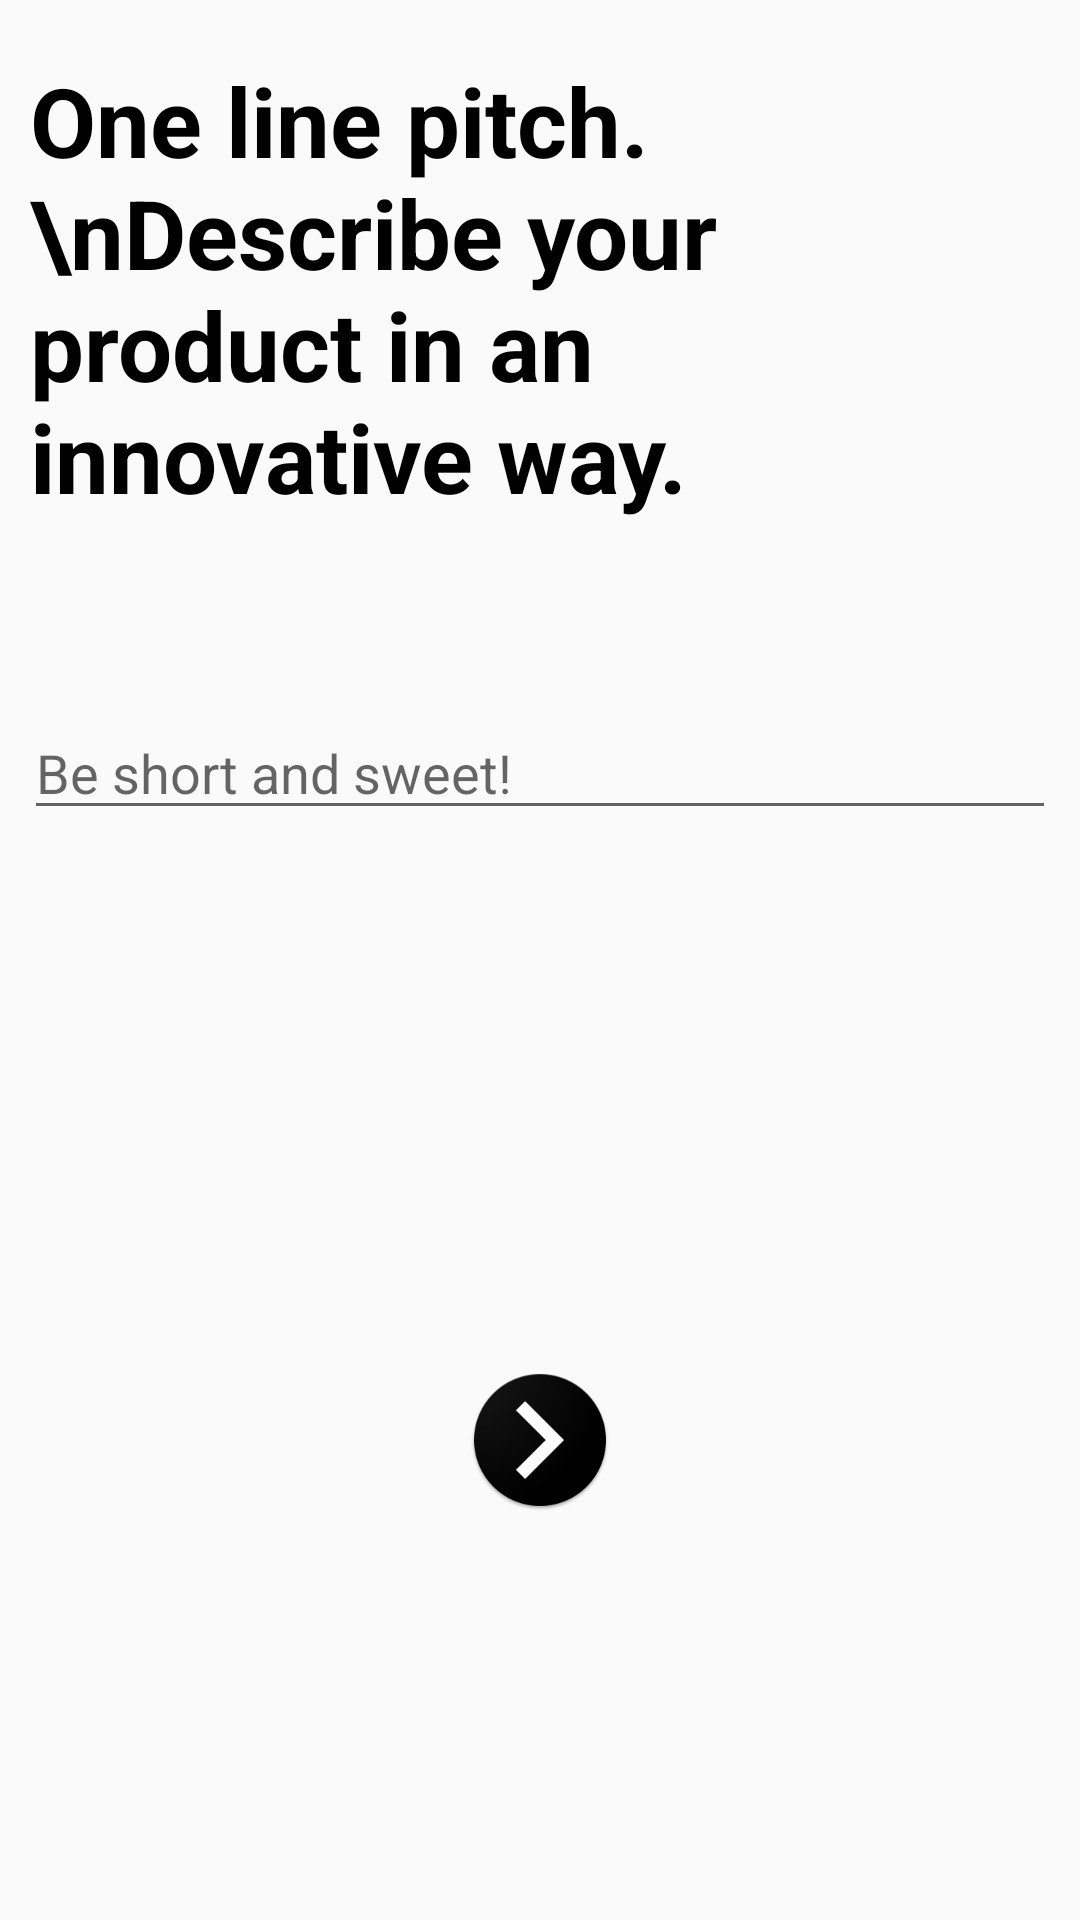

This screen was rendered from an Android layout file. Write that file and the resources it references.
<!-- AndroidManifest.xml: application theme AppTheme -->
<!-- res/layout/activity_bfsreg2.xml -->
<?xml version="1.0" encoding="utf-8"?>
<android.support.constraint.ConstraintLayout xmlns:android="http://schemas.android.com/apk/res/android"
    xmlns:app="http://schemas.android.com/apk/res-auto"
    xmlns:tools="http://schemas.android.com/tools"
    android:layout_width="match_parent"
    android:layout_height="match_parent"
    tools:context=".BFSReg2Activity">


    <TextView
        android:id="@+id/textView5"
        android:layout_width="wrap_content"
        android:layout_height="wrap_content"
        android:layout_marginStart="8dp"
        android:layout_marginTop="8dp"
        android:layout_marginEnd="8dp"
        android:layout_marginBottom="8dp"
        android:padding="10dp"
        android:text="One line pitch.\nDescribe your product in an innovative way."
        android:textColor="@color/black"
        android:textSize="32sp"
        android:textStyle="bold"
        app:layout_constraintBottom_toTopOf="@+id/guideline18"
        app:layout_constraintEnd_toEndOf="parent"
        app:layout_constraintStart_toStartOf="parent"
        app:layout_constraintTop_toTopOf="parent" />

    <android.support.constraint.Guideline
        android:id="@+id/guideline18"
        android:layout_width="wrap_content"
        android:layout_height="wrap_content"
        android:orientation="horizontal"
        app:layout_constraintGuide_percent="0.3" />

    <EditText
        android:id="@+id/et_product_description_bfs"
        android:layout_width="0dp"
        android:layout_height="wrap_content"
        android:layout_marginStart="8dp"
        android:layout_marginTop="8dp"
        android:layout_marginEnd="8dp"
        android:layout_marginBottom="8dp"
        android:ems="10"
        android:hint="Be short and sweet!"
        android:inputType="textMultiLine"
        app:layout_constraintBottom_toTopOf="@+id/guideline19"
        app:layout_constraintEnd_toEndOf="parent"
        app:layout_constraintStart_toStartOf="parent"
        app:layout_constraintTop_toTopOf="@+id/guideline18" />

    <android.support.constraint.Guideline
        android:id="@+id/guideline19"
        android:layout_width="wrap_content"
        android:layout_height="wrap_content"
        android:orientation="horizontal"
        app:layout_constraintGuide_percent="0.5" />

    <ImageButton
        android:id="@+id/img_btn_next_reg2_bfs"
        android:layout_width="wrap_content"
        android:layout_height="wrap_content"
        android:layout_marginStart="8dp"
        android:layout_marginTop="8dp"
        android:layout_marginEnd="8dp"
        android:layout_marginBottom="8dp"
        android:background="@color/transparent"
        app:layout_constraintBottom_toBottomOf="parent"
        app:layout_constraintEnd_toEndOf="parent"
        app:layout_constraintStart_toStartOf="parent"
        app:layout_constraintTop_toTopOf="@+id/guideline19"
        app:srcCompat="@drawable/ic_next" />

</android.support.constraint.ConstraintLayout>
<!-- resources referenced by this layout -->
<resources>
  <color name="black">#000000</color>
  <color name="transparent">#00ffffff</color>
  <!-- drawable ic_next: png bitmap (drawable-hdpi, 4189 bytes) -->
  <style name="AppTheme" parent="Theme.AppCompat.Light.NoActionBar">
          
          <item name="colorPrimary">@color/colorPrimary</item>
          <item name="colorPrimaryDark">@color/colorPrimaryDark</item>
          <item name="colorAccent">@color/colorAccent</item>
      </style>
  <color name="colorPrimary">#2196F3</color>
  <color name="colorPrimaryDark">#1976D2</color>
  <color name="colorAccent">#64B5F6</color>
</resources>
